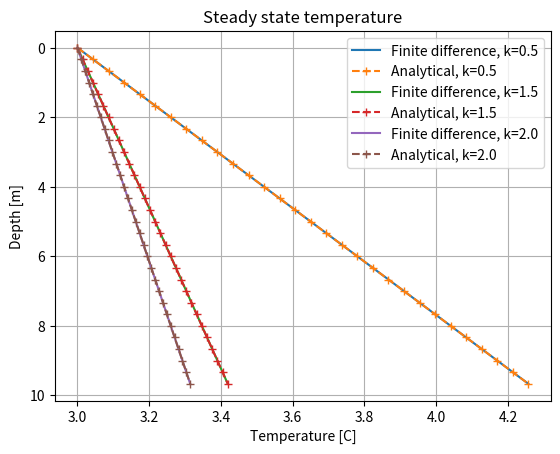

The script that saved this image:
#!/usr/bin/env python

# 1D steady-state heat equation
# There are no thermal transients and no advection. k is constant.
# Solution to eq. 19
# Compares it to an analytical solution

# Import modules
import numpy
import matplotlib.pyplot

# Init grids
N = 30           # no of z-cells
z_max = 10.0     # max depth of z
dz = z_max/N     # cell width
z = numpy.arange(N)*dz # cell depths [m]
T = numpy.empty(N)     # cell temperatures [K]

# Initialize figure
fig = matplotlib.pyplot.figure(1)
ax = fig.add_subplot(111)
ax.grid(True)

# thermal conductivity
for k in [0.5, 1.5, 2.0]:
    # Physical parameters
    A = numpy.ones(N)*1e-6     # cell heat production values [W/m^3], try to change this

    # Boundary conditions
    T_s = 273.15 + 3.0 # surface temperature
    q_b = -0.065       # heat flux (neg. when upwards)

    # Construct diagonals to the coefficient matrix
    M = numpy.diag(numpy.ones(N)*-2, 0)     # main diagonal
    M = M + numpy.diag(numpy.ones(N-1), 1)  # upper diagonal
    M = M + numpy.diag(numpy.ones(N-1), -1) # lower diagonal
    # enforce BCs
    M[0,0] = 1; M[0,1] = 0          # const. val
    M[-1,-1] = 1; M[-1,-2] = -1     # const. flux

    # Construct the vector of known terms
    p = -A * dz**2 / k
    p[0] = T_s
    p[-1] = -q_b * dz/k

    # The temperature (T) is the vector of unknowns, and can be solved
    T = numpy.dot(numpy.linalg.inv(M),p)    # numpy does element-wise multiplication with * operator

    # Calculate the analytical solution for T to check the result
    # The analytical solution is equal to:
    #   import sympy
    #   T, z, A, k, c1, c2 = sympy.symbols('T z A k c1 c2')
    #   sympy.integrate(sympy.integrate(-A/k, z) + c1, z) + c2
    #   => -A*z**2/(2*k) + c1*z + c2
    # c2 is the temperature at z=0, i.e. T_s.
    # c1 is equal to the gradient at z=z_max, i.e. q_b/-k + A*z_max/k
    T_a = -A/(2*k) * z**2 + (-q_b/k + A*numpy.max(z)/k)*z + T_s

    # plot z and T
    ax.plot(T-273.15, z, '-', label='Finite difference, k=' + str(k))
    ax.plot(T_a-273.15, z, '+--', label='Analytical, k=' + str(k))

ax.legend()
ax.set_ylim(ax.get_ylim()[::-1]) # flip y axis
#ax.set_xlabel('Temperature [K]')
ax.set_xlabel('Temperature [C]')
ax.set_ylabel('Depth [m]')
ax.set_title('Steady state temperature')
fig.show()

